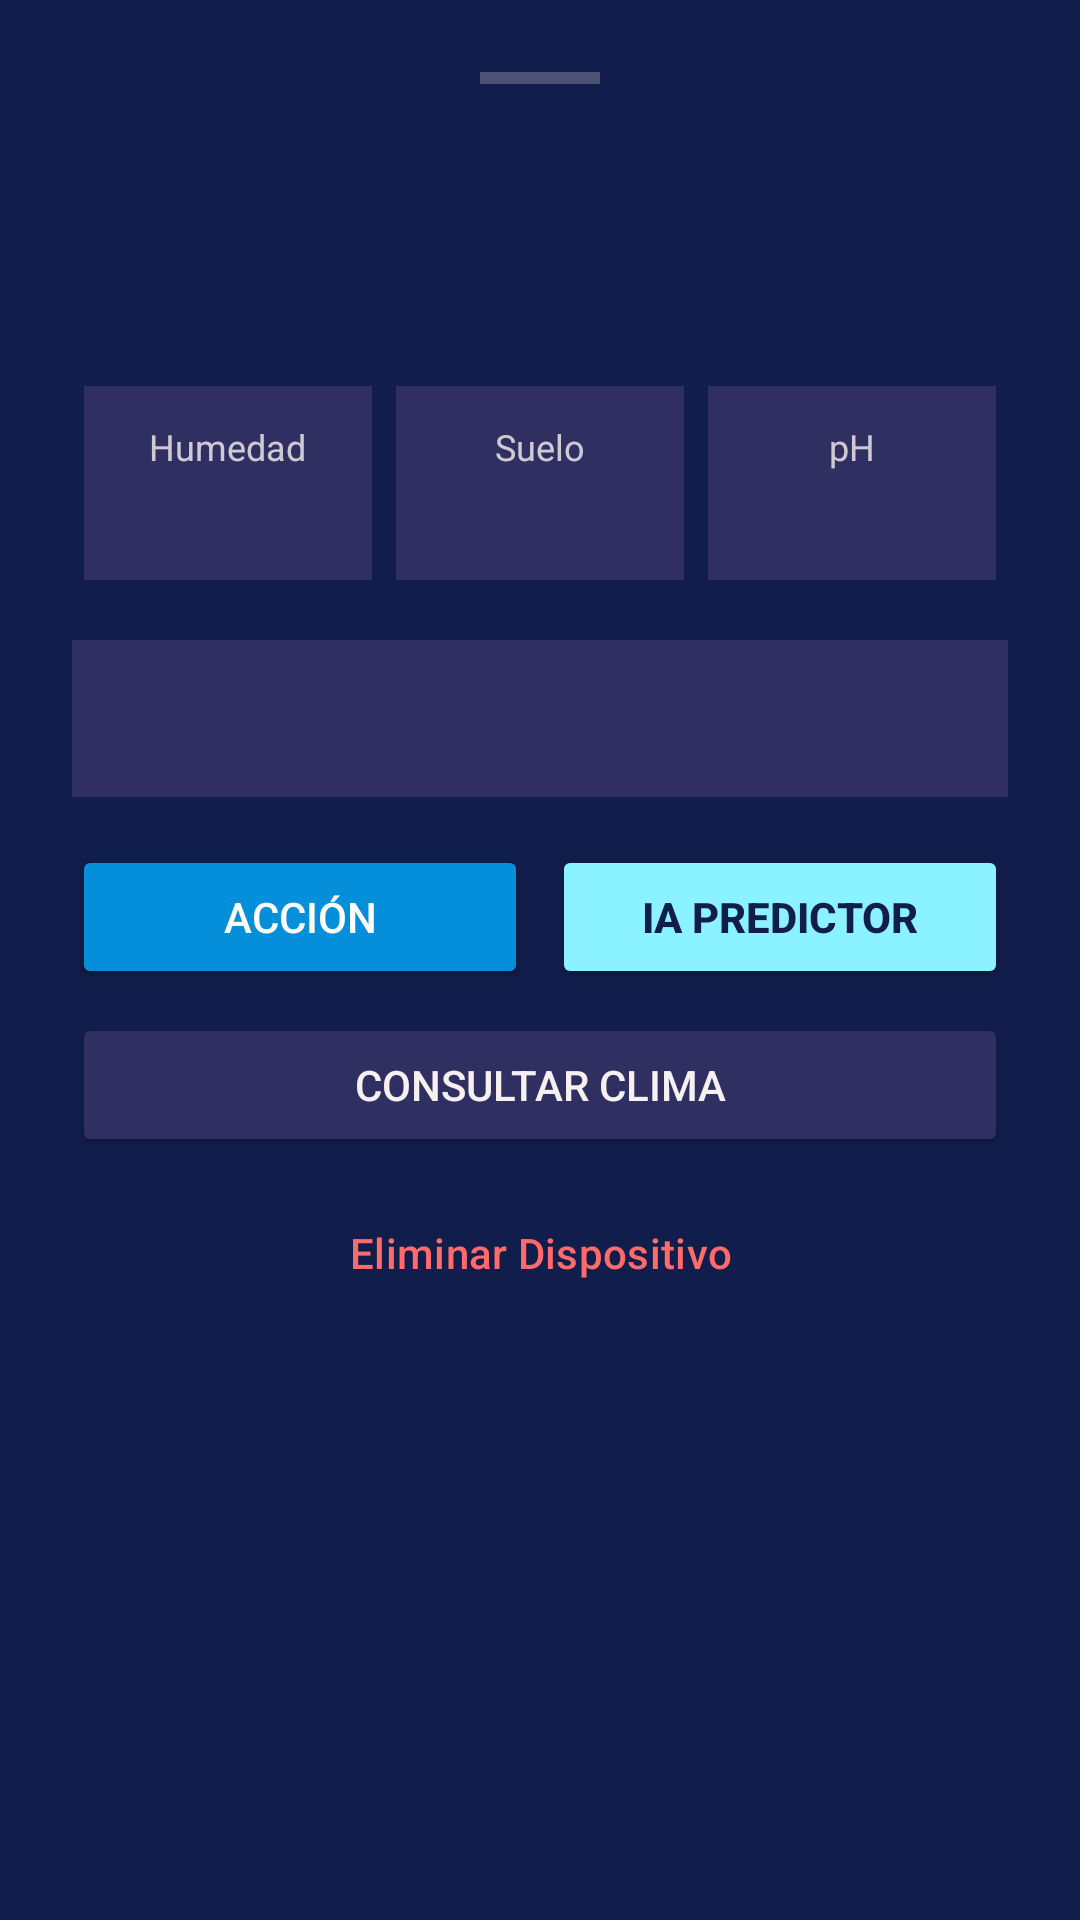

This screen was rendered from an Android layout file. Write that file and the resources it references.
<!-- AndroidManifest.xml: application theme Theme.PAS_Project -->
<!-- res/layout/bottom_sheet_dispositivo.xml -->
<?xml version="1.0" encoding="utf-8"?>
<androidx.constraintlayout.widget.ConstraintLayout xmlns:android="http://schemas.android.com/apk/res/android"
    xmlns:app="http://schemas.android.com/apk/res-auto"
    android:layout_width="match_parent"
    android:layout_height="wrap_content"
    android:background="@color/dark_blue_surface"
    android:padding="24dp">

    <View
        android:id="@+id/viewIndicator"
        android:layout_width="40dp"
        android:layout_height="4dp"
        android:background="#40F7F0F0"
        app:layout_constraintTop_toTopOf="parent"
        app:layout_constraintStart_toStartOf="parent"
        app:layout_constraintEnd_toEndOf="parent" />

    <TextView
        android:id="@+id/tvNombre"
        android:layout_width="0dp"
        android:layout_height="wrap_content"
        android:layout_marginTop="16dp"
        android:textColor="@color/accent_cyan"
        android:textSize="26sp"
        android:textStyle="bold"
        app:layout_constraintTop_toBottomOf="@id/viewIndicator"
        app:layout_constraintStart_toStartOf="parent"
        app:layout_constraintEnd_toEndOf="parent" />

    <TextView
        android:id="@+id/tvEstado"
        android:layout_width="0dp"
        android:layout_height="wrap_content"
        android:textColor="@color/bg_white"
        android:textSize="16sp"
        android:textStyle="italic"
        app:layout_constraintTop_toBottomOf="@id/tvNombre"
        app:layout_constraintStart_toStartOf="parent"
        app:layout_constraintEnd_toEndOf="parent" />

    <GridLayout
        android:id="@+id/gridSensores"
        android:layout_width="match_parent"
        android:layout_height="wrap_content"
        android:columnCount="3"
        android:layout_marginTop="24dp"
        app:layout_constraintTop_toBottomOf="@id/tvEstado"
        app:layout_constraintStart_toStartOf="parent"
        app:layout_constraintEnd_toEndOf="parent">

        <LinearLayout
            android:layout_width="0dp"
            android:layout_height="wrap_content"
            android:orientation="vertical"
            android:layout_columnWeight="1"
            android:gravity="center"
            android:background="@color/navy_variant"
            android:padding="12dp"
            android:layout_margin="4dp">
            <TextView
                android:layout_width="wrap_content"
                android:layout_height="wrap_content"
                android:text="Humedad"
                android:textColor="@color/bg_white"
                android:alpha="0.8"
                android:textSize="12sp"/>
            <TextView
                android:id="@+id/tvHumedad"
                android:layout_width="wrap_content"
                android:layout_height="wrap_content"
                android:textColor="@color/accent_cyan"
                android:textSize="18sp"
                android:textStyle="bold"/>
        </LinearLayout>

        <LinearLayout
            android:layout_width="0dp"
            android:layout_height="wrap_content"
            android:orientation="vertical"
            android:layout_columnWeight="1"
            android:gravity="center"
            android:background="@color/navy_variant"
            android:padding="12dp"
            android:layout_margin="4dp">
            <TextView
                android:layout_width="wrap_content"
                android:layout_height="wrap_content"
                android:text="Suelo"
                android:textColor="@color/bg_white"
                android:alpha="0.8"
                android:textSize="12sp"/>
            <TextView
                android:id="@+id/tvTemperatura"
                android:layout_width="wrap_content"
                android:layout_height="wrap_content"
                android:textColor="@color/accent_cyan"
                android:textSize="18sp"
                android:textStyle="bold"/>
        </LinearLayout>

        <LinearLayout
            android:layout_width="0dp"
            android:layout_height="wrap_content"
            android:orientation="vertical"
            android:layout_columnWeight="1"
            android:gravity="center"
            android:background="@color/navy_variant"
            android:padding="12dp"
            android:layout_margin="4dp">
            <TextView
                android:layout_width="wrap_content"
                android:layout_height="wrap_content"
                android:text="pH"
                android:textColor="@color/bg_white"
                android:alpha="0.8"
                android:textSize="12sp"/>
            <TextView
                android:id="@+id/tvPh"
                android:layout_width="wrap_content"
                android:layout_height="wrap_content"
                android:textColor="@color/accent_cyan"
                android:textSize="18sp"
                android:textStyle="bold"/>
        </LinearLayout>
    </GridLayout>

    <TextView
        android:id="@+id/tvMeteo"
        android:layout_width="0dp"
        android:layout_height="wrap_content"
        android:layout_marginTop="16dp"
        android:background="@color/navy_variant"
        android:padding="16dp"
        android:textColor="@color/bg_white"
        android:textSize="15sp"
        android:gravity="center"
        app:layout_constraintTop_toBottomOf="@id/gridSensores"
        app:layout_constraintStart_toStartOf="parent"
        app:layout_constraintEnd_toEndOf="parent" />

    <Button
        android:id="@+id/btnActivar"
        android:layout_width="0dp"
        android:layout_height="wrap_content"
        android:layout_marginTop="16dp"
        android:layout_marginEnd="8dp"
        android:backgroundTint="@color/primary_blue"
        android:textColor="@color/white"
        android:text="Acción"
        app:layout_constraintTop_toBottomOf="@id/tvMeteo"
        app:layout_constraintStart_toStartOf="parent"
        app:layout_constraintEnd_toStartOf="@id/btnRiego" />

    <Button
        android:id="@+id/btnRiego"
        android:layout_width="0dp"
        android:layout_height="wrap_content"
        android:backgroundTint="@color/accent_cyan"
        android:textColor="@color/dark_blue_surface"
        android:text="IA Predictor"
        android:textStyle="bold"
        app:layout_constraintTop_toTopOf="@id/btnActivar"
        app:layout_constraintStart_toEndOf="@id/btnActivar"
        app:layout_constraintEnd_toEndOf="parent" />

    <Button
        android:id="@+id/btnMeteo"
        android:layout_width="0dp"
        android:layout_height="wrap_content"
        android:layout_marginTop="8dp"
        android:backgroundTint="@color/navy_variant"
        android:textColor="@color/bg_white"
        android:text="Consultar Clima"
        app:layout_constraintTop_toBottomOf="@id/btnActivar"
        app:layout_constraintStart_toStartOf="parent"
        app:layout_constraintEnd_toEndOf="parent" />

    <Button
        android:id="@+id/btnEliminar"
        style="@style/Widget.Material3.Button.TextButton"
        android:layout_width="0dp"
        android:layout_height="wrap_content"
        android:layout_marginTop="8dp"
        android:text="Eliminar Dispositivo"
        android:textColor="#FF6B6B"
        app:layout_constraintTop_toBottomOf="@id/btnMeteo"
        app:layout_constraintStart_toStartOf="parent"
        app:layout_constraintEnd_toEndOf="parent" />

</androidx.constraintlayout.widget.ConstraintLayout>
<!-- resources referenced by this layout -->
<resources>
  <color name="accent_cyan">#8AF3FF</color>
  <color name="bg_white">#F7F0F0</color>
  <color name="dark_blue_surface">#111D4A</color>
  <color name="navy_variant">#2F3061</color>
  <color name="primary_blue">#058ED9</color>
  <color name="white">#FFFFFFFF</color>
  <style name="Theme.PAS_Project" parent="Base.Theme.PAS_Project" />
  <style name="Base.Theme.PAS_Project" parent="Theme.Material3.DayNight.NoActionBar">
          
          <item name="colorPrimary">@color/primary_blue</item>
          <item name="android:windowBackground">@color/bg_white</item>
          <item name="colorSecondary">@color/accent_cyan</item>
          <item name="colorSurface">@color/dark_blue_surface</item>
          <item name="colorOnSurface">@color/white</item>
          <item name="colorPrimaryVariant">@color/navy_variant</item>
      </style>
</resources>
